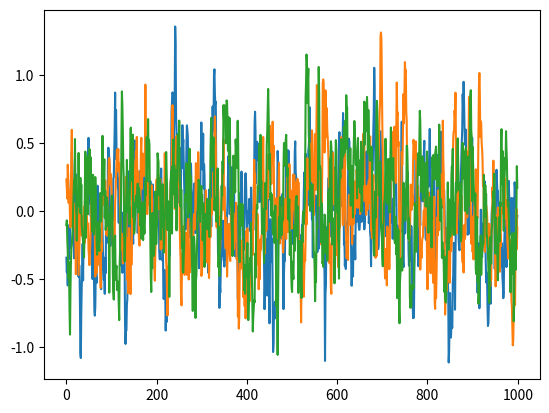

Write Python code to recreate this figure.
# --------------------------------------
# Reference: https://github.com/rllab/rllab/blob/master/rllab/exploration_strategies/ou_strategy.py
# --------------------------------------

import numpy as np
import numpy.random as nr


class OUNoise:
    """ docstring for OUNoise """
    def __init__(self, action_dimension, mu=0, theta=0.15, sigma=0.2):
        self.action_dimension = action_dimension
        self.mu = mu
        self.theta = theta
        self.sigma = sigma
        self.state = np.ones(self.action_dimension) * self.mu
        self.reset()

    def reset(self):
        self.state = np.ones(self.action_dimension) * self.mu

    def noise(self):
        x = self.state
        dx = self.theta * (self.mu - x) + self.sigma * nr.randn(len(x))
        self.state = x + dx
        return self.state

if __name__ == '__main__':
    ou = OUNoise(3)
    states = []
    for i in range(1000):
        states.append(ou.noise())
    import matplotlib.pyplot as plt

    plt.plot(states)
    plt.show()
